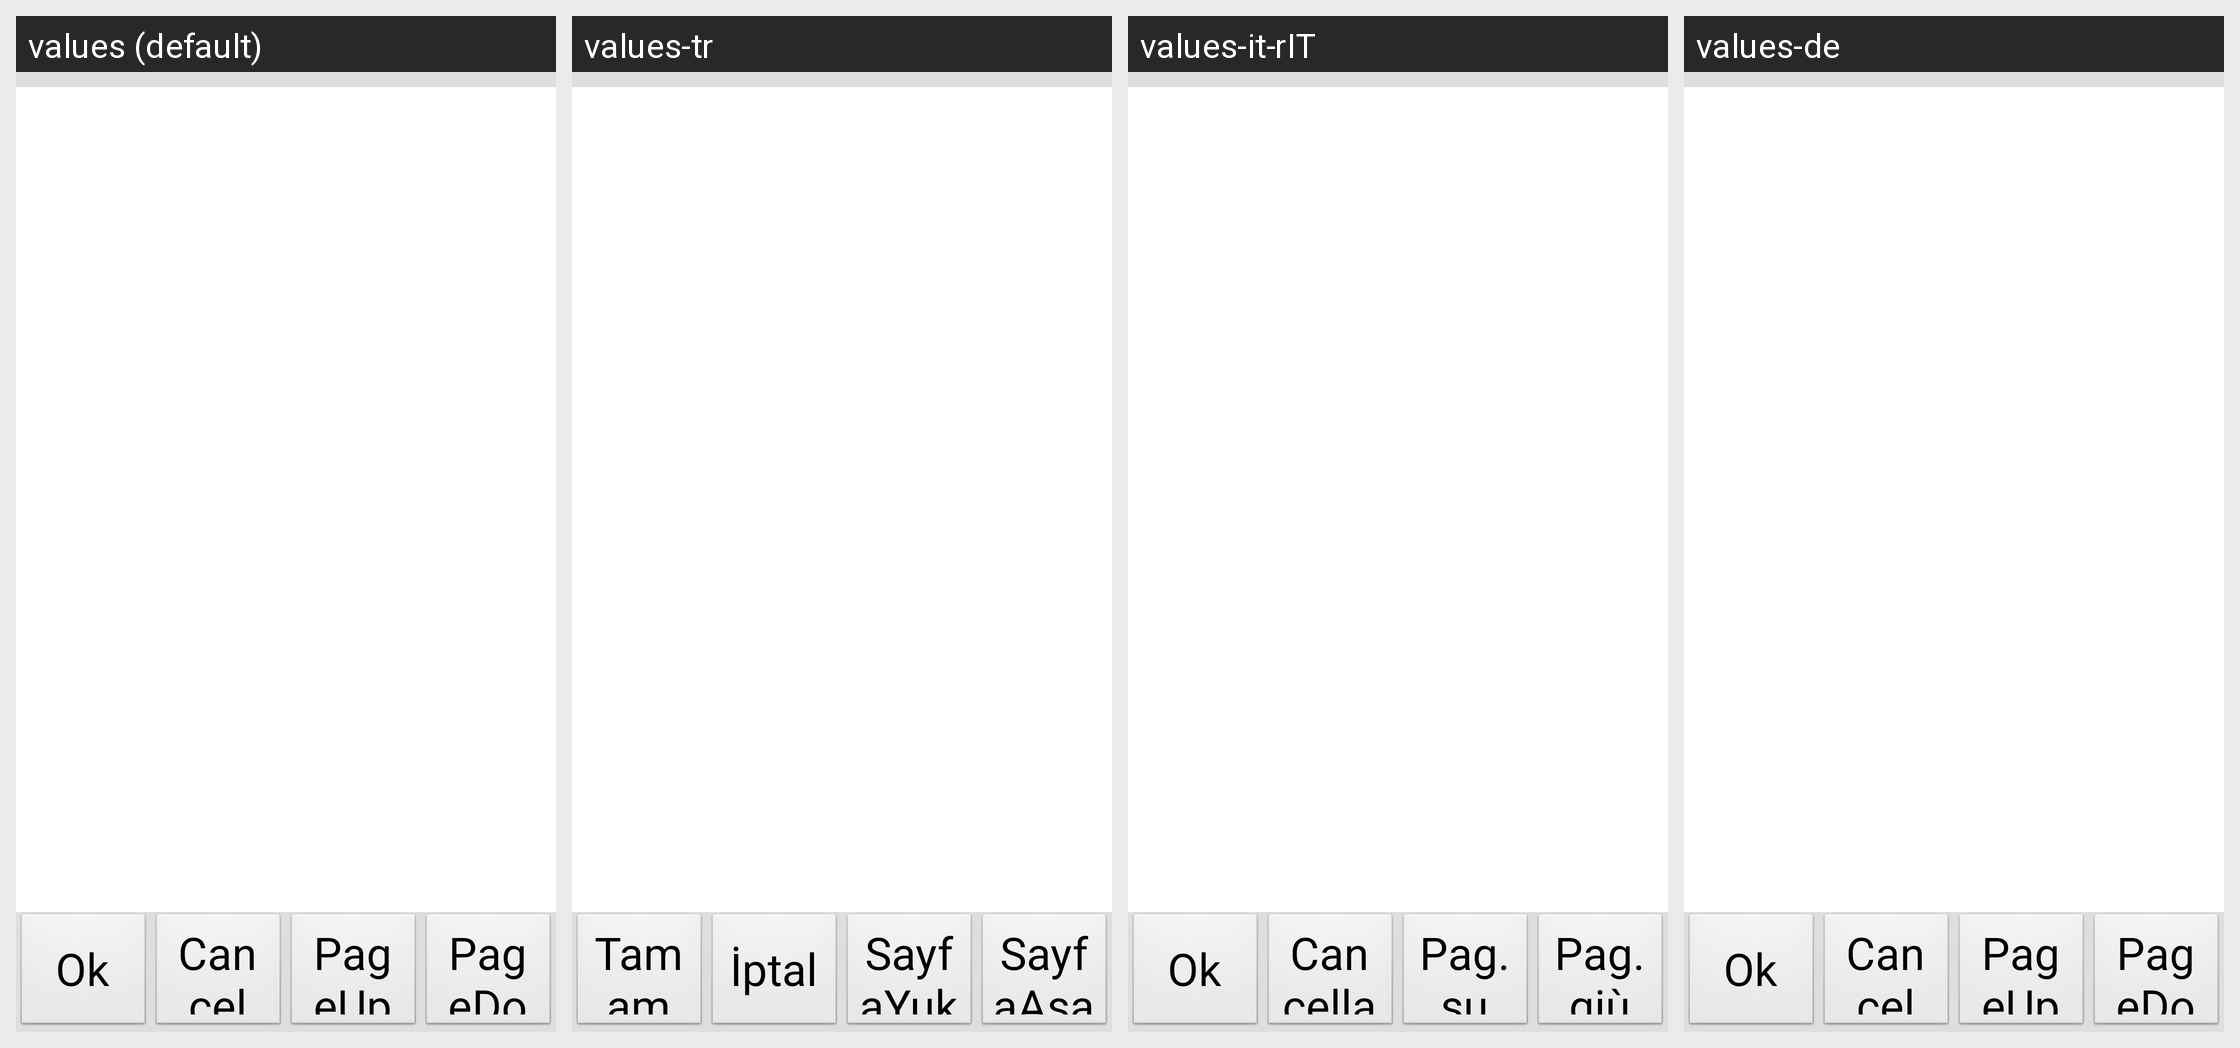

For this localized Android screen grid, give each drawn string resource with its value in every locale shown.
Android screen res/layout/text_browser_dialog.xml rendered under 4 locales, left to right: values (default), values-tr, values-it-rIT, values-de. Device: Nexus 5 (rendered at 1080×1920; each locale shown at half size, 540×960, under a caption strip naming it); theme android:Theme.NoTitleBar.Fullscreen.
Other locales in the repository, not shown: values-cs-rCZ, values-es, values-fr, values-it, values-ja, values-ko, values-pt-rBR, values-pt-rPT, values-ru-rRU, values-zh, values-zh-rCN, values-zh-rTW.
Strings drawn on this screen, with the default value and each locale's value (text and hints the layout hard-codes, and strings that could not be matched under every locale, appear in the picture but are not listed):

str_file_save
  values: Ok
  values-tr: Tamam
  values-it-rIT: Ok
  values-de: Ok

str_file_cancel
  values: Cancel
  values-tr: İptal
  values-it-rIT: Cancella
  values-de: Cancel

str_page_prev
  values: PageUp
  values-tr: SayfaYukarı
  values-it-rIT: Pag. su
  values-de: PageUp

str_page_next
  values: PageDown
  values-tr: SayfaAşağı
  values-it-rIT: Pag. giù
  values-de: PageDown
